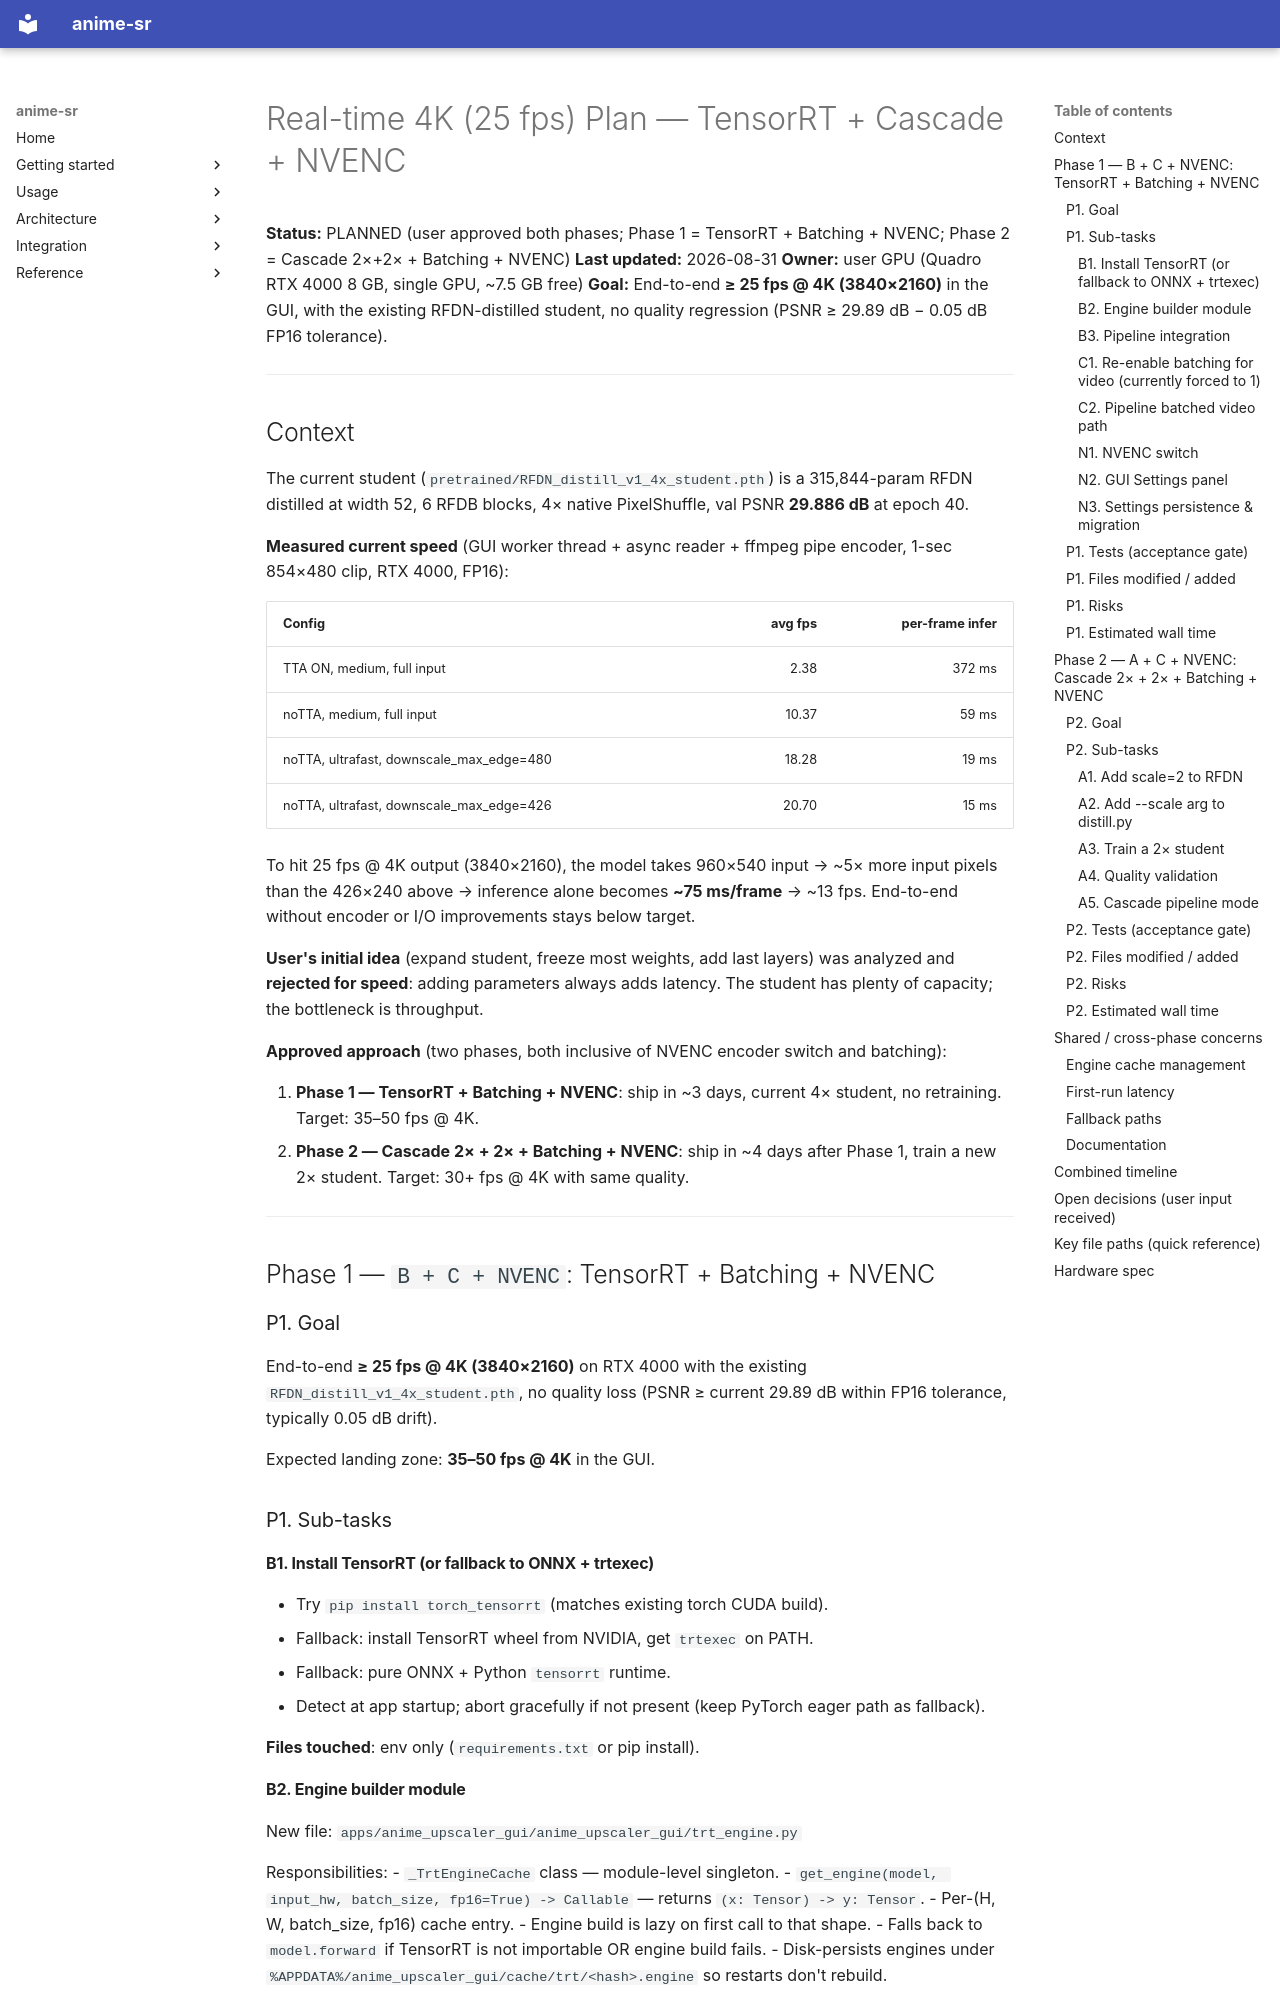

repository: alshahia/upscale_anime · page: plans/realtime_4k_plan/index.html · generator: mkdocs

# Real-time 4K (25 fps) Plan — TensorRT + Cascade + NVENC

**Status:** PLANNED (user approved both phases; Phase 1 = TensorRT + Batching + NVENC; Phase 2 = Cascade 2×+2× + Batching + NVENC)
**Last updated:** 2026-08-31
**Owner:** user GPU (Quadro RTX 4000 8 GB, single GPU, ~7.5 GB free)
**Goal:** End-to-end **≥ 25 fps @ 4K (3840×2160)** in the GUI, with the existing RFDN-distilled student, no quality regression (PSNR ≥ 29.89 dB − 0.05 dB FP16 tolerance).

---

## Context

The current student (`pretrained/RFDN_distill_v1_4x_student.pth`) is a 315,844-param RFDN distilled at width 52, 6 RFDB blocks, 4× native PixelShuffle, val PSNR **29.886 dB** at epoch 40.

**Measured current speed** (GUI worker thread + async reader + ffmpeg pipe encoder, 1-sec 854×480 clip, RTX 4000, FP16):

| Config | avg fps | per-frame infer |
|---|---:|---:|
| TTA ON, medium, full input | 2.38 | 372 ms |
| noTTA, medium, full input | 10.37 | 59 ms |
| noTTA, ultrafast, downscale_max_edge=480 | 18.28 | 19 ms |
| noTTA, ultrafast, downscale_max_edge=426 | 20.70 | 15 ms |

To hit 25 fps @ 4K output (3840×2160), the model takes 960×540 input → ~5× more input pixels than the 426×240 above → inference alone becomes **~75 ms/frame** → ~13 fps. End-to-end without encoder or I/O improvements stays below target.

**User's initial idea** (expand student, freeze most weights, add last layers) was analyzed and **rejected for speed**: adding parameters always adds latency. The student has plenty of capacity; the bottleneck is throughput.

**Approved approach** (two phases, both inclusive of NVENC encoder switch and batching):

1. **Phase 1 — TensorRT + Batching + NVENC**: ship in ~3 days, current 4× student, no retraining. Target: 35–50 fps @ 4K.
2. **Phase 2 — Cascade 2× + 2× + Batching + NVENC**: ship in ~4 days after Phase 1, train a new 2× student. Target: 30+ fps @ 4K with same quality.

---

## Phase 1 — `B + C + NVENC`: TensorRT + Batching + NVENC

### P1. Goal

End-to-end **≥ 25 fps @ 4K (3840×2160)** on RTX 4000 with the existing `RFDN_distill_v1_4x_student.pth`, no quality loss (PSNR ≥ current 29.89 dB within FP16 tolerance, typically 0.05 dB drift).

Expected landing zone: **35–50 fps @ 4K** in the GUI.

### P1. Sub-tasks

#### B1. Install TensorRT (or fallback to ONNX + trtexec)

- Try `pip install torch_tensorrt` (matches existing torch CUDA build).
- Fallback: install TensorRT wheel from NVIDIA, get `trtexec` on PATH.
- Fallback: pure ONNX + Python `tensorrt` runtime.
- Detect at app startup; abort gracefully if not present (keep PyTorch eager path as fallback).

**Files touched**: env only (`requirements.txt` or pip install).
